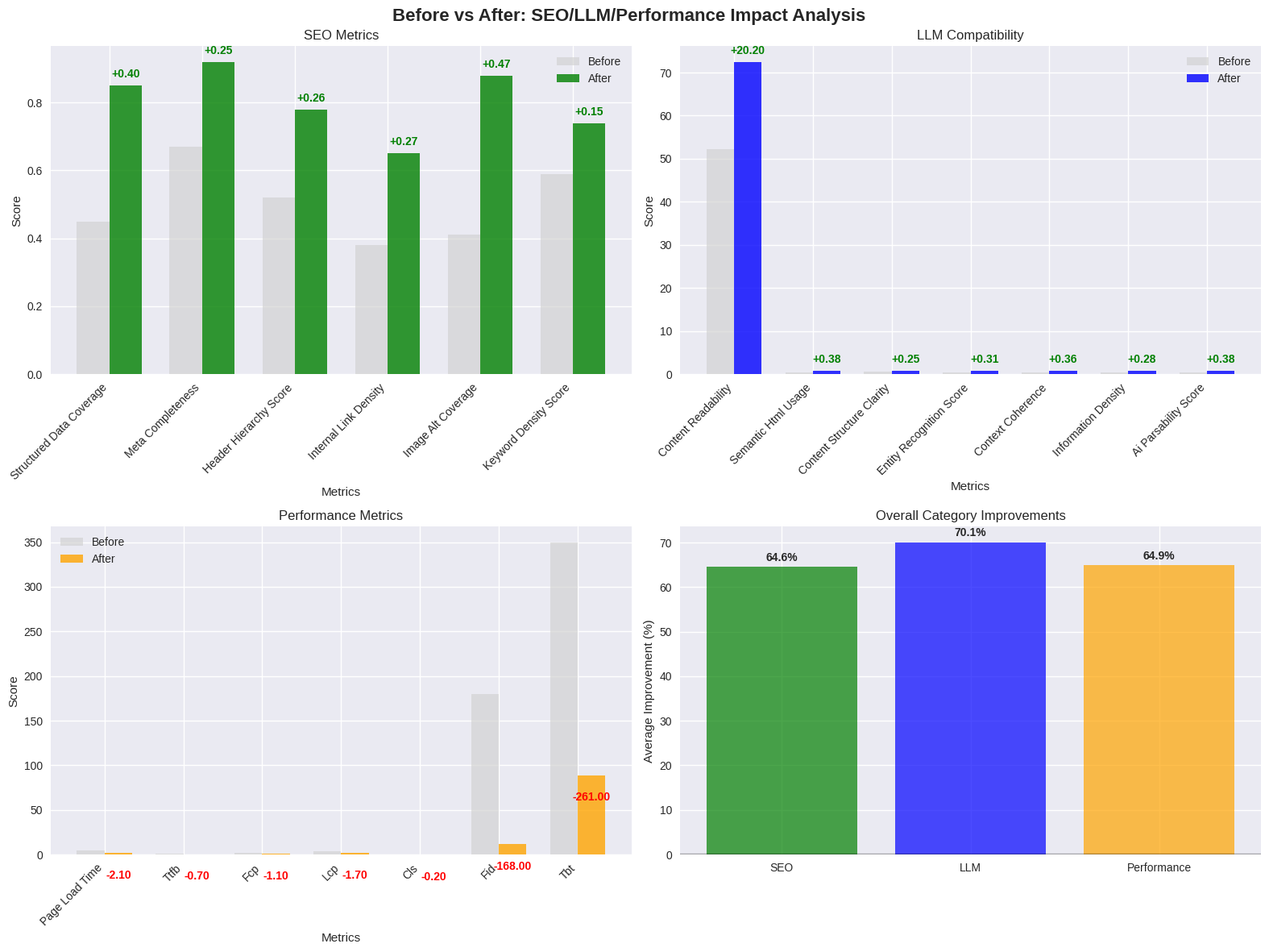
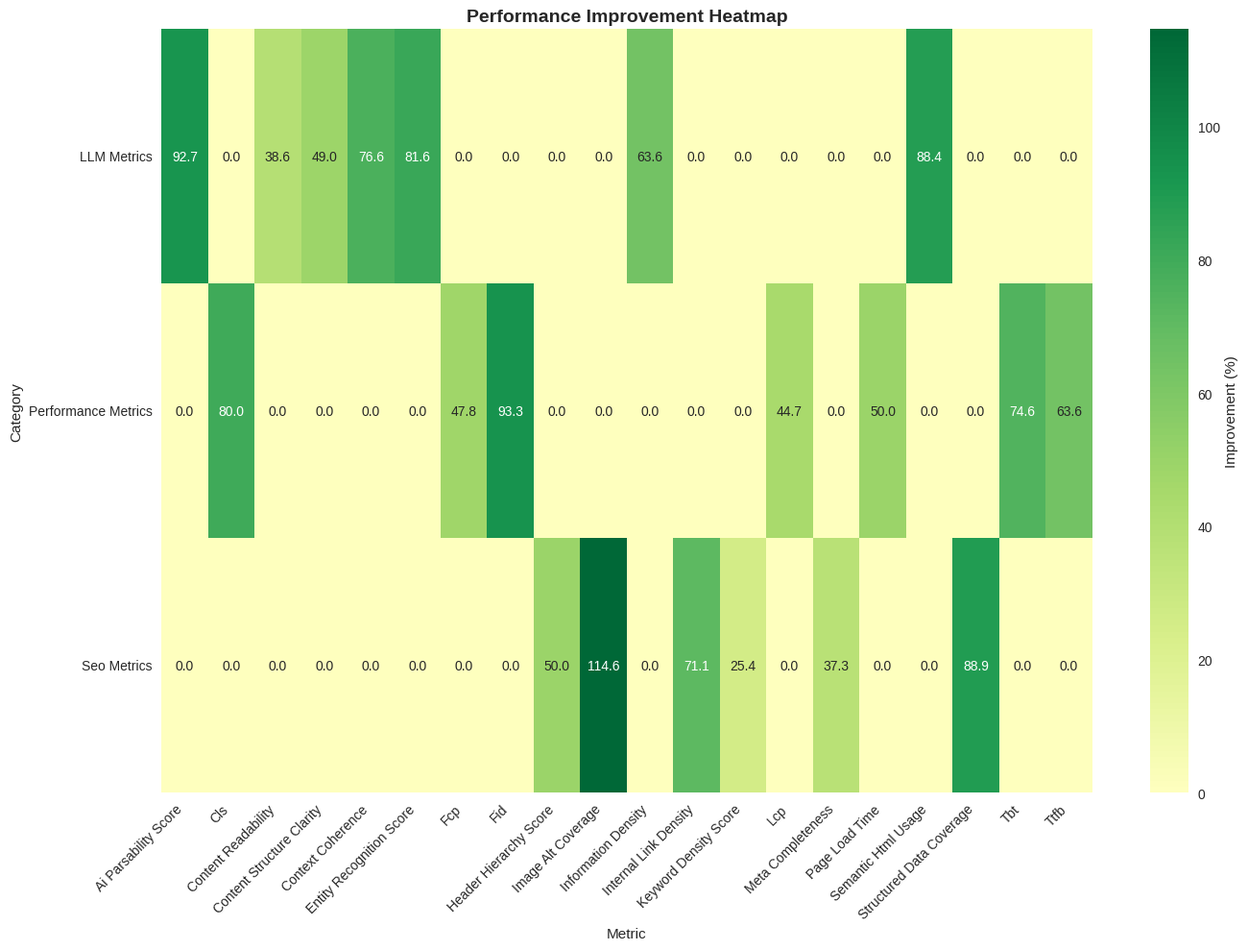
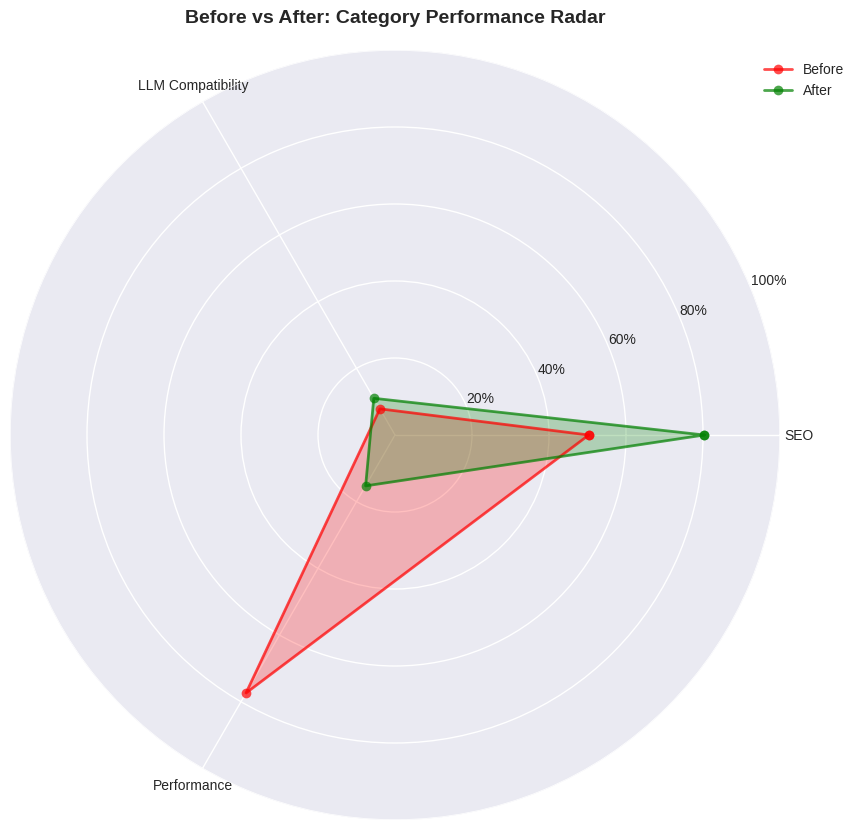
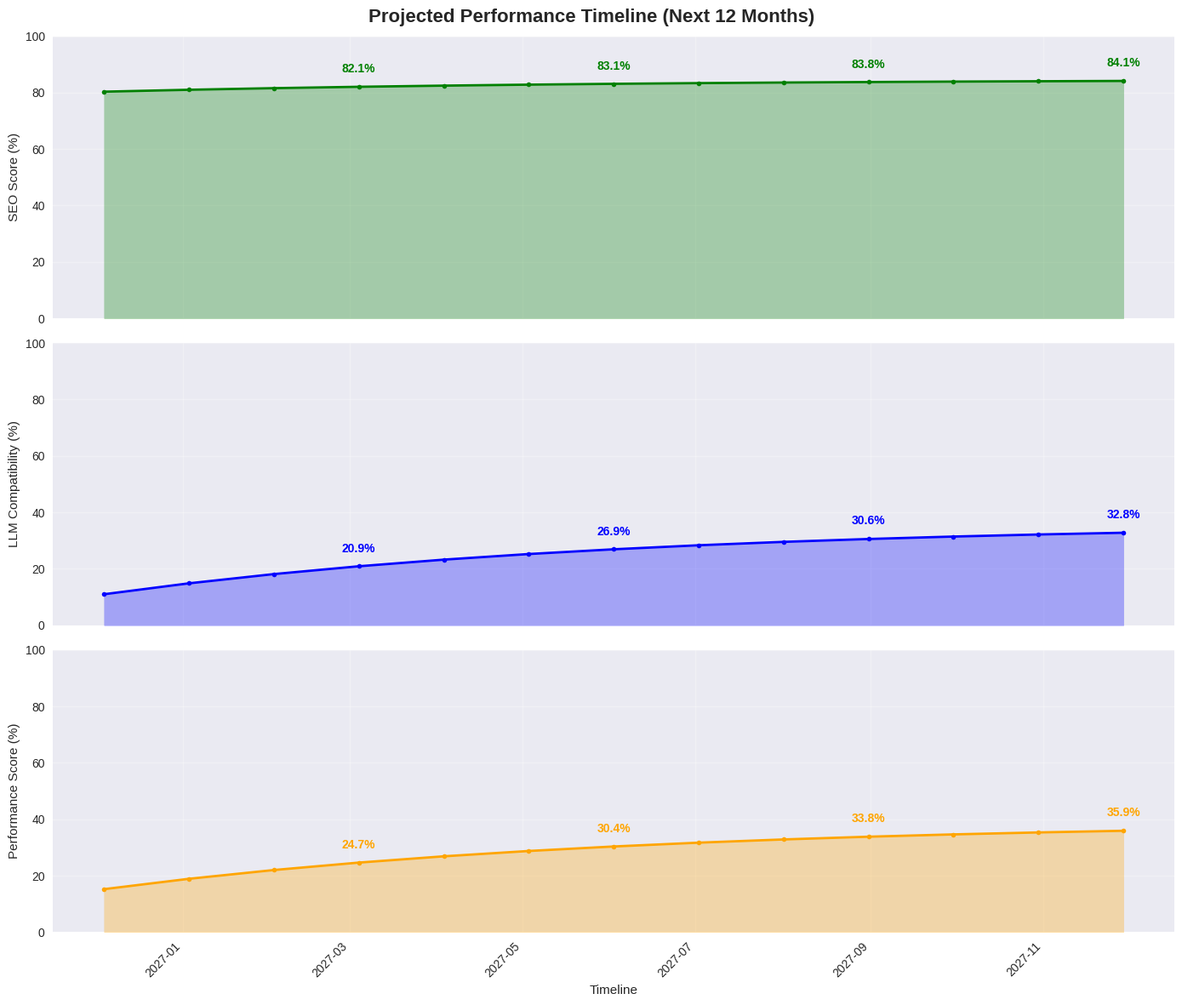

Recreate these plots in Python, in order.
#!/usr/bin/env python3
"""
Impact Analysis Tool for SEO/LLM/Performance Improvements

This tool provides before/after comparison analysis and visualization
of website performance improvements across SEO, LLM, and Performance metrics.
"""

import json
import matplotlib.pyplot as plt
import matplotlib.patches as patches
import numpy as np
import pandas as pd
from datetime import datetime, timedelta
from typing import Dict, List, Any, Tuple
import seaborn as sns
from pathlib import Path

# ---------------------------------------------------------------------------
# Data-Driven Recommendation Mappings
# ---------------------------------------------------------------------------
# Maps (category, metric_keyword) -> recommendation text
# Used by _generate_recommendations to avoid nested if/elif chains

RECOMMENDATION_MAPPINGS: Dict[str, Dict[str, str]] = {
    'seo_metrics': {
        'structured_data': "Implement comprehensive Schema.org markup across all page types",
        'meta_completeness': "Optimize meta titles and descriptions for all pages",
        'header_hierarchy': "Restructure content with proper H1-H6 hierarchy",
    },
    'llm_metrics': {
        'readability': "Simplify content language and sentence structure",
        'semantic_html': "Replace generic divs with semantic HTML5 elements",
        'entity_recognition': "Add structured data for better entity identification",
    },
    'performance_metrics': {
        'page_load_time': "Implement image optimization and lazy loading",
        'lcp': "Optimize critical rendering path and largest content elements",
        'cls': "Reserve space for dynamic content to prevent layout shifts",
    },
}

DEFAULT_RECOMMENDATIONS: List[str] = [
    "Continue monitoring performance trends",
    "Implement A/B testing for further optimizations",
    "Set up automated performance alerts",
]


class ImpactAnalyzer:
    """
    Analyzes and visualizes the impact of website optimizations
    across SEO, LLM compatibility, and performance metrics.
    """
    
    def __init__(self, output_dir: str = "impact_analysis"):
        self.output_dir = Path(output_dir)
        self.output_dir.mkdir(exist_ok=True)
        
        # Set up plotting style
        plt.style.use('seaborn-v0_8')
        sns.set_palette("husl")
        
        # Define metric categories and their ideal ranges
        self.metric_categories = {
            'seo_metrics': {
                'structured_data_coverage': {'min': 0.8, 'max': 1.0, 'unit': '%'},
                'meta_completeness': {'min': 0.9, 'max': 1.0, 'unit': '%'},
                'header_hierarchy_score': {'min': 0.8, 'max': 1.0, 'unit': '%'},
                'internal_link_density': {'min': 0.6, 'max': 0.9, 'unit': '%'},
                'image_alt_coverage': {'min': 0.8, 'max': 1.0, 'unit': '%'},
                'keyword_density_score': {'min': 0.7, 'max': 0.9, 'unit': '%'}
            },
            'llm_metrics': {
                'content_readability': {'min': 60, 'max': 80, 'unit': 'score'},
                'semantic_html_usage': {'min': 0.7, 'max': 1.0, 'unit': '%'},
                'content_structure_clarity': {'min': 0.7, 'max': 0.9, 'unit': '%'},
                'entity_recognition_score': {'min': 0.6, 'max': 0.9, 'unit': '%'},
                'context_coherence': {'min': 0.7, 'max': 0.9, 'unit': '%'},
                'information_density': {'min': 0.6, 'max': 0.8, 'unit': '%'},
                'ai_parsability_score': {'min': 0.7, 'max': 0.9, 'unit': '%'}
            },
            'performance_metrics': {
                'page_load_time': {'min': 1.0, 'max': 3.0, 'unit': 's', 'lower_better': True},
                'ttfb': {'min': 0.2, 'max': 0.8, 'unit': 's', 'lower_better': True},
                'fcp': {'min': 0.9, 'max': 1.8, 'unit': 's', 'lower_better': True},
                'lcp': {'min': 1.2, 'max': 2.5, 'unit': 's', 'lower_better': True},
                'cls': {'min': 0.0, 'max': 0.1, 'unit': '', 'lower_better': True},
                'fid': {'min': 0, 'max': 100, 'unit': 'ms', 'lower_better': True},
                'tbt': {'min': 0, 'max': 200, 'unit': 'ms', 'lower_better': True}
            }
        }
    
    def load_test_results(self, before_file: str, after_file: str) -> Tuple[Dict, Dict]:
        """Load before and after test results from JSON files."""
        with open(before_file, 'r') as f:
            before_results = json.load(f)
        
        with open(after_file, 'r') as f:
            after_results = json.load(f)
        
        return before_results, after_results
    
    def calculate_improvements(self, before: Dict, after: Dict) -> Dict[str, Dict]:
        """Calculate improvements across all metric categories."""
        improvements = {}
        
        for category, metrics in self.metric_categories.items():
            improvements[category] = {}
            
            before_category = before.get(category, {})
            after_category = after.get(category, {})
            
            for metric, config in metrics.items():
                before_val = before_category.get(metric, 0)
                after_val = after_category.get(metric, 0)
                
                # Calculate absolute and percentage improvement
                abs_improvement = after_val - before_val
                if before_val != 0:
                    pct_improvement = (abs_improvement / before_val) * 100
                else:
                    pct_improvement = 0 if after_val == 0 else 100
                
                # For metrics where lower is better, invert the improvement
                if config.get('lower_better', False):
                    abs_improvement = -abs_improvement
                    pct_improvement = -pct_improvement
                
                improvements[category][metric] = {
                    'before': before_val,
                    'after': after_val,
                    'absolute_improvement': abs_improvement,
                    'percentage_improvement': pct_improvement,
                    'unit': config['unit']
                }
        
        return improvements
    
    def create_before_after_comparison(self, improvements: Dict) -> plt.Figure:
        """Create a comprehensive before/after comparison chart."""
        fig, axes = plt.subplots(2, 2, figsize=(16, 12))
        fig.suptitle('Before vs After: SEO/LLM/Performance Impact Analysis', 
                     fontsize=16, fontweight='bold')
        
        # SEO Metrics
        self._plot_category_comparison(axes[0, 0], improvements['seo_metrics'], 
                                     'SEO Metrics', 'green')
        
        # LLM Metrics
        self._plot_category_comparison(axes[0, 1], improvements['llm_metrics'], 
                                     'LLM Compatibility', 'blue')
        
        # Performance Metrics
        self._plot_category_comparison(axes[1, 0], improvements['performance_metrics'], 
                                     'Performance Metrics', 'orange')
        
        # Overall Summary
        self._plot_overall_summary(axes[1, 1], improvements)
        
        plt.tight_layout()
        return fig
    
    def _plot_category_comparison(self, ax, category_data: Dict, title: str, color: str):
        """Plot before/after comparison for a specific category."""
        metrics = list(category_data.keys())
        before_vals = [data['before'] for data in category_data.values()]
        after_vals = [data['after'] for data in category_data.values()]
        
        x = np.arange(len(metrics))
        width = 0.35
        
        bars1 = ax.bar(x - width/2, before_vals, width, label='Before', 
                      alpha=0.7, color='lightgray')
        bars2 = ax.bar(x + width/2, after_vals, width, label='After', 
                      alpha=0.8, color=color)
        
        ax.set_xlabel('Metrics')
        ax.set_ylabel('Score')
        ax.set_title(title)
        ax.set_xticks(x)
        ax.set_xticklabels([m.replace('_', ' ').title() for m in metrics], 
                          rotation=45, ha='right')
        ax.legend()
        
        # Add improvement indicators
        for i, (before, after) in enumerate(zip(before_vals, after_vals)):
            improvement = after - before
            if improvement > 0:
                ax.annotate(f'+{improvement:.2f}', 
                           xy=(i + width/2, after), 
                           xytext=(0, 5), textcoords='offset points',
                           ha='center', va='bottom', color='green', fontweight='bold')
            elif improvement < 0:
                ax.annotate(f'{improvement:.2f}', 
                           xy=(i + width/2, after), 
                           xytext=(0, -15), textcoords='offset points',
                           ha='center', va='top', color='red', fontweight='bold')
    
    def _plot_overall_summary(self, ax, improvements: Dict):
        """Plot overall performance summary."""
        categories = ['SEO', 'LLM', 'Performance']
        overall_improvements = []
        
        for category, data in improvements.items():
            # Calculate average percentage improvement for category
            pct_improvements = [metric['percentage_improvement'] for metric in data.values()]
            avg_improvement = np.mean(pct_improvements)
            overall_improvements.append(avg_improvement)
        
        colors = ['green', 'blue', 'orange']
        bars = ax.bar(categories, overall_improvements, color=colors, alpha=0.7)
        
        ax.set_ylabel('Average Improvement (%)')
        ax.set_title('Overall Category Improvements')
        ax.axhline(y=0, color='black', linestyle='-', alpha=0.3)
        
        # Add value labels on bars
        for bar, improvement in zip(bars, overall_improvements):
            height = bar.get_height()
            ax.annotate(f'{improvement:.1f}%',
                       xy=(bar.get_x() + bar.get_width() / 2, height),
                       xytext=(0, 3 if height >= 0 else -15),
                       textcoords="offset points",
                       ha='center', va='bottom' if height >= 0 else 'top',
                       fontweight='bold')
    
    def create_improvement_heatmap(self, improvements: Dict) -> plt.Figure:
        """Create a heatmap showing improvement percentages across all metrics."""
        fig, ax = plt.subplots(figsize=(14, 10))
        
        # Prepare data for heatmap
        metrics_data = []
        metric_names = []
        category_labels = []
        
        for category, data in improvements.items():
            category_name = category.replace('_', ' ').title().replace('Llm', 'LLM')
            for metric, values in data.items():
                metrics_data.append(values['percentage_improvement'])
                metric_names.append(metric.replace('_', ' ').title())
                category_labels.append(category_name)
        
        # Create DataFrame for better handling
        df = pd.DataFrame({
            'Metric': metric_names,
            'Category': category_labels,
            'Improvement (%)': metrics_data
        })
        
        # Pivot for heatmap
        heatmap_data = df.pivot_table(values='Improvement (%)', 
                                    index='Category', 
                                    columns='Metric', 
                                    fill_value=0)
        
        # Create heatmap
        sns.heatmap(heatmap_data, annot=True, fmt='.1f', cmap='RdYlGn', 
                   center=0, ax=ax, cbar_kws={'label': 'Improvement (%)'})
        
        ax.set_title('Performance Improvement Heatmap', fontsize=14, fontweight='bold')
        plt.xticks(rotation=45, ha='right')
        plt.yticks(rotation=0)
        plt.tight_layout()
        
        return fig
    
    def create_radar_chart(self, improvements: Dict) -> plt.Figure:
        """Create radar chart showing before/after category scores."""
        fig, ax = plt.subplots(figsize=(10, 10), subplot_kw=dict(projection='polar'))
        
        categories = ['SEO', 'LLM Compatibility', 'Performance']
        
        # Calculate average scores for each category
        before_scores = []
        after_scores = []
        
        for category_key in ['seo_metrics', 'llm_metrics', 'performance_metrics']:
            category_data = improvements[category_key]
            
            before_avg = np.mean([data['before'] for data in category_data.values()])
            after_avg = np.mean([data['after'] for data in category_data.values()])
            
            # Normalize to 0-100 scale
            before_scores.append(before_avg * 100 if before_avg <= 1 else before_avg)
            after_scores.append(after_avg * 100 if after_avg <= 1 else after_avg)
        
        # Number of variables
        N = len(categories)
        
        # Angles for each category
        angles = [n / float(N) * 2 * np.pi for n in range(N)]
        angles += angles[:1]  # Complete the circle
        
        # Add scores for complete circle
        before_scores += before_scores[:1]
        after_scores += after_scores[:1]
        
        # Plot
        ax.plot(angles, before_scores, 'o-', linewidth=2, label='Before', color='red', alpha=0.7)
        ax.fill(angles, before_scores, alpha=0.25, color='red')
        
        ax.plot(angles, after_scores, 'o-', linewidth=2, label='After', color='green', alpha=0.7)
        ax.fill(angles, after_scores, alpha=0.25, color='green')
        
        # Add category labels
        ax.set_xticks(angles[:-1])
        ax.set_xticklabels(categories)
        
        # Set scale
        ax.set_ylim(0, 100)
        ax.set_yticks([20, 40, 60, 80, 100])
        ax.set_yticklabels(['20%', '40%', '60%', '80%', '100%'])
        
        ax.set_title('Before vs After: Category Performance Radar', 
                    fontsize=14, fontweight='bold', pad=20)
        ax.legend(loc='upper right', bbox_to_anchor=(1.1, 1.0))
        
        return fig
    
    def create_timeline_projection(self, improvements: Dict, months: int = 12) -> plt.Figure:
        """Create a timeline showing projected improvements over time."""
        fig, axes = plt.subplots(3, 1, figsize=(14, 12))
        fig.suptitle('Projected Performance Timeline (Next 12 Months)', 
                     fontsize=16, fontweight='bold')
        
        # Generate timeline
        dates = [datetime.now() + timedelta(days=30*i) for i in range(months + 1)]
        
        categories = [
            ('seo_metrics', 'SEO Score', 'green'),
            ('llm_metrics', 'LLM Compatibility', 'blue'),
            ('performance_metrics', 'Performance Score', 'orange')
        ]
        
        for idx, (category_key, title, color) in enumerate(categories):
            ax = axes[idx]
            
            # Calculate current average score
            category_data = improvements[category_key]
            current_avg = np.mean([data['after'] for data in category_data.values()])
            current_avg = current_avg * 100 if current_avg <= 1 else current_avg
            
            # Project improvements (assume gradual optimization)
            base_score = np.mean([data['before'] for data in category_data.values()])
            base_score = base_score * 100 if base_score <= 1 else base_score
            
            # Create realistic projection curve
            projected_scores = []
            for month in range(months + 1):
                if month == 0:
                    projected_scores.append(current_avg)
                else:
                    # Diminishing returns curve
                    improvement_factor = 1 - np.exp(-month / 6)  # Exponential curve
                    max_possible = 95  # Realistic maximum
                    projected_score = current_avg + (max_possible - current_avg) * improvement_factor * 0.3
                    projected_scores.append(min(projected_score, max_possible))
            
            # Plot projection
            ax.plot(dates, projected_scores, 'o-', color=color, linewidth=2, markersize=4)
            ax.fill_between(dates, projected_scores, alpha=0.3, color=color)
            
            # Add improvement milestones
            milestones = [3, 6, 9, 12]  # months
            for milestone in milestones:
                if milestone < len(projected_scores):
                    score = projected_scores[milestone]
                    ax.annotate(f'{score:.1f}%', 
                               xy=(dates[milestone], score), 
                               xytext=(0, 10), textcoords='offset points',
                               ha='center', va='bottom', 
                               fontweight='bold', color=color)
            
            ax.set_ylabel(f'{title} (%)')
            ax.set_ylim(0, 100)
            ax.grid(True, alpha=0.3)
            
            # Format x-axis
            if idx == len(categories) - 1:
                ax.set_xlabel('Timeline')
                plt.setp(ax.xaxis.get_majorticklabels(), rotation=45, ha='right')
            else:
                ax.set_xticklabels([])
        
        plt.tight_layout()
        return fig
    
    def generate_impact_report(self, improvements: Dict) -> str:
        """Generate a comprehensive text report of the impact analysis."""
        report_lines = [
            "SEO/LLM/Performance Impact Analysis Report",
            "=" * 50,
            f"Analysis Date: {datetime.now().strftime('%Y-%m-%d %H:%M:%S')}",
            "",
            "EXECUTIVE SUMMARY",
            "-" * 20
        ]
        
        # Calculate overall improvements
        total_improvements = 0
        significant_improvements = 0
        
        for category, data in improvements.items():
            category_name = category.replace('_', ' ').title().replace('Llm', 'LLM')
            avg_improvement = np.mean([metric['percentage_improvement'] 
                                     for metric in data.values()])
            
            report_lines.extend([
                f"{category_name}: {avg_improvement:+.1f}% average improvement",
            ])
            
            total_improvements += avg_improvement
            if avg_improvement > 10:
                significant_improvements += 1
        
        overall_avg = total_improvements / len(improvements)
        report_lines.extend([
            "",
            f"Overall Performance Improvement: {overall_avg:+.1f}%",
            f"Categories with Significant Improvement (>10%): {significant_improvements}",
            "",
            "DETAILED BREAKDOWN",
            "-" * 20
        ])
        
        # Detailed category analysis
        for category, data in improvements.items():
            category_name = category.replace('_', ' ').title().replace('Llm', 'LLM')
            report_lines.extend([
                f"\n{category_name.upper()}:",
                "=" * len(category_name)
            ])
            
            for metric, values in data.items():
                metric_name = metric.replace('_', ' ').title()
                improvement = values['percentage_improvement']
                unit = values['unit']
                
                status = "↗️ IMPROVED" if improvement > 5 else "↘️ DECLINED" if improvement < -5 else "→ STABLE"
                
                report_lines.append(
                    f"  {metric_name}: {values['before']:.2f}{unit} → "
                    f"{values['after']:.2f}{unit} ({improvement:+.1f}%) {status}"
                )
        
        # Recommendations
        report_lines.extend([
            "",
            "KEY RECOMMENDATIONS",
            "-" * 20
        ])
        
        recommendations = self._generate_recommendations(improvements)
        for rec in recommendations:
            report_lines.append(f"• {rec}")
        
        return "\n".join(report_lines)
    
    def _get_metric_recommendation(self, category: str, metric: str) -> str | None:
        """Look up recommendation for a specific metric from the mapping."""
        category_mappings = RECOMMENDATION_MAPPINGS.get(category, {})
        for keyword, recommendation in category_mappings.items():
            if keyword in metric:
                return recommendation
        return None

    def _generate_recommendations(self, improvements: Dict) -> List[str]:
        """Generate actionable recommendations based on the analysis."""
        recommendations = []

        for category, data in improvements.items():
            # Get the 2 worst-performing metrics in this category
            worst_metrics = sorted(
                data.items(),
                key=lambda x: x[1]['percentage_improvement']
            )[:2]

            for metric, values in worst_metrics:
                if values['percentage_improvement'] < 0:
                    rec = self._get_metric_recommendation(category, metric)
                    if rec and rec not in recommendations:
                        recommendations.append(rec)

        # Use default recommendations if no specific issues found
        if not recommendations:
            recommendations = DEFAULT_RECOMMENDATIONS.copy()

        return recommendations[:5]
    
    def save_all_visualizations(self, improvements: Dict, filename_prefix: str = "impact_analysis"):
        """Save all visualization charts to files."""
        # Before/After Comparison
        fig1 = self.create_before_after_comparison(improvements)
        fig1.savefig(self.output_dir / f"{filename_prefix}_comparison.png", 
                    dpi=300, bbox_inches='tight')
        plt.close(fig1)
        
        # Improvement Heatmap
        fig2 = self.create_improvement_heatmap(improvements)
        fig2.savefig(self.output_dir / f"{filename_prefix}_heatmap.png", 
                    dpi=300, bbox_inches='tight')
        plt.close(fig2)
        
        # Radar Chart
        fig3 = self.create_radar_chart(improvements)
        fig3.savefig(self.output_dir / f"{filename_prefix}_radar.png", 
                    dpi=300, bbox_inches='tight')
        plt.close(fig3)
        
        # Timeline Projection
        fig4 = self.create_timeline_projection(improvements)
        fig4.savefig(self.output_dir / f"{filename_prefix}_timeline.png", 
                    dpi=300, bbox_inches='tight')
        plt.close(fig4)
        
        print(f"All visualizations saved to {self.output_dir}/")
    
    def run_full_analysis(self, before_file: str, after_file: str, 
                         output_prefix: str = "impact_analysis"):
        """Run complete impact analysis and save all outputs."""
        # Load data
        before_results, after_results = self.load_test_results(before_file, after_file)
        
        # Calculate improvements
        improvements = self.calculate_improvements(before_results, after_results)
        
        # Generate report
        report = self.generate_impact_report(improvements)
        
        # Save report
        report_file = self.output_dir / f"{output_prefix}_report.txt"
        with open(report_file, 'w') as f:
            f.write(report)
        
        # Save visualizations
        self.save_all_visualizations(improvements, output_prefix)
        
        # Save raw improvements data
        improvements_file = self.output_dir / f"{output_prefix}_data.json"
        with open(improvements_file, 'w') as f:
            json.dump(improvements, f, indent=2)
        
        print(f"Complete impact analysis saved to {self.output_dir}/")
        print(f"Report: {report_file}")
        print("\nExecutive Summary:")
        print("=" * 50)
        
        # Print key findings
        for category, data in improvements.items():
            category_name = category.replace('_', ' ').title().replace('Llm', 'LLM')
            avg_improvement = np.mean([metric['percentage_improvement'] 
                                     for metric in data.values()])
            print(f"{category_name}: {avg_improvement:+.1f}% average improvement")


def main():
    """Example usage of the ImpactAnalyzer."""
    analyzer = ImpactAnalyzer()
    
    # Example data (in practice, these would be real test results)
    sample_before = {
        'seo_metrics': {
            'structured_data_coverage': 0.45,
            'meta_completeness': 0.67,
            'header_hierarchy_score': 0.52,
            'internal_link_density': 0.38,
            'image_alt_coverage': 0.41,
            'keyword_density_score': 0.59
        },
        'llm_metrics': {
            'content_readability': 52.3,
            'semantic_html_usage': 0.43,
            'content_structure_clarity': 0.51,
            'entity_recognition_score': 0.38,
            'context_coherence': 0.47,
            'information_density': 0.44,
            'ai_parsability_score': 0.41
        },
        'performance_metrics': {
            'page_load_time': 4.2,
            'ttfb': 1.1,
            'fcp': 2.3,
            'lcp': 3.8,
            'cls': 0.25,
            'fid': 180,
            'tbt': 350
        }
    }
    
    sample_after = {
        'seo_metrics': {
            'structured_data_coverage': 0.85,
            'meta_completeness': 0.92,
            'header_hierarchy_score': 0.78,
            'internal_link_density': 0.65,
            'image_alt_coverage': 0.88,
            'keyword_density_score': 0.74
        },
        'llm_metrics': {
            'content_readability': 72.5,
            'semantic_html_usage': 0.81,
            'content_structure_clarity': 0.76,
            'entity_recognition_score': 0.69,
            'context_coherence': 0.83,
            'information_density': 0.72,
            'ai_parsability_score': 0.79
        },
        'performance_metrics': {
            'page_load_time': 2.1,
            'ttfb': 0.4,
            'fcp': 1.2,
            'lcp': 2.1,
            'cls': 0.05,
            'fid': 12,
            'tbt': 89
        }
    }
    
    # Save sample data
    with open('sample_before.json', 'w') as f:
        json.dump(sample_before, f, indent=2)
    
    with open('sample_after.json', 'w') as f:
        json.dump(sample_after, f, indent=2)
    
    # Run analysis
    analyzer.run_full_analysis('sample_before.json', 'sample_after.json', 
                              'sample_impact_analysis')


if __name__ == "__main__":
    main()
